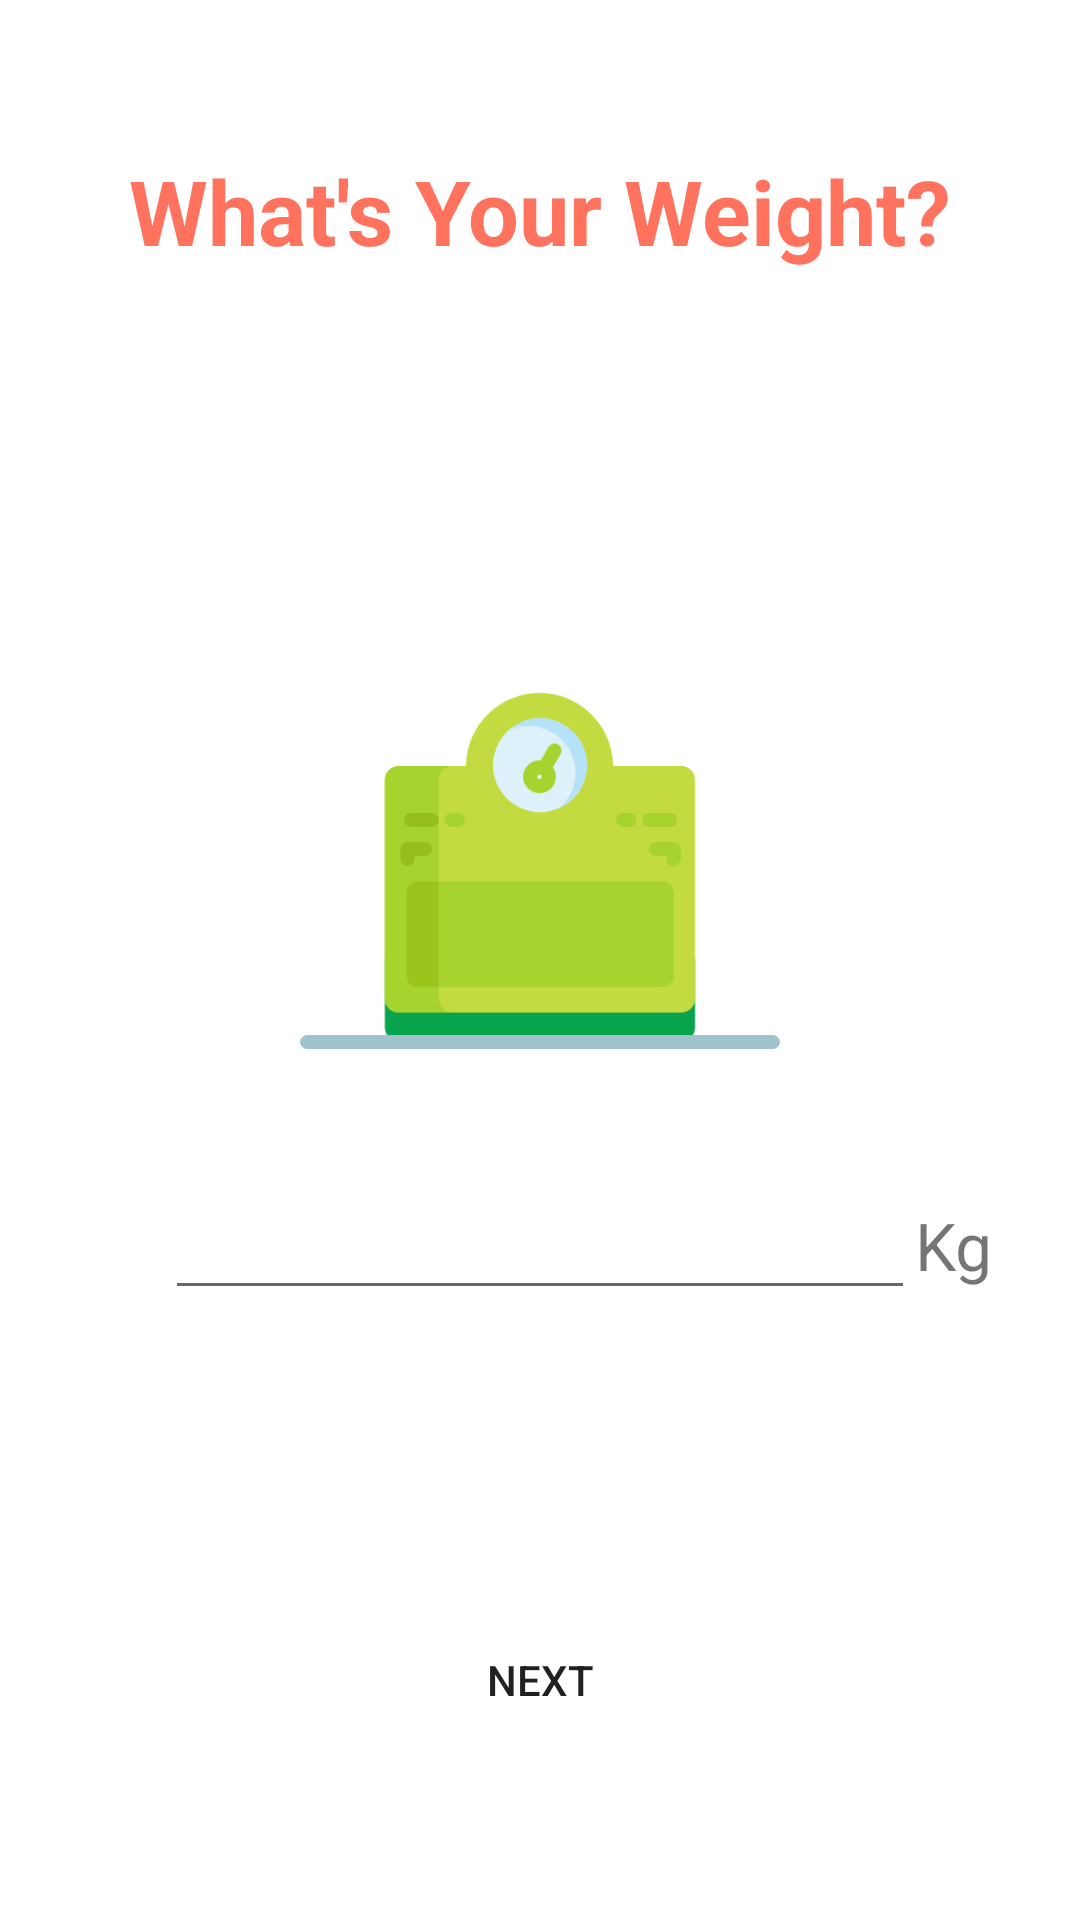

Android layout source for this screen:
<!-- AndroidManifest.xml: application theme Theme.CalorieQuest -->
<!-- res/layout/activity_weight.xml -->
<?xml version="1.0" encoding="utf-8"?>
<RelativeLayout xmlns:android="http://schemas.android.com/apk/res/android"
    xmlns:app="http://schemas.android.com/apk/res-auto"
    xmlns:tools="http://schemas.android.com/tools"
    android:layout_width="match_parent"
    android:layout_height="match_parent"
    tools:context=".Activities.GenderActivity">


    <TextView
        android:id="@+id/heading"
        android:layout_width="wrap_content"
        android:layout_height="wrap_content"
        android:text="What's Your Weight?"
        android:textSize="30sp"
        android:textColor="@color/orange"
        android:textStyle="bold"
        android:layout_centerHorizontal="true"
        android:layout_marginTop="50dp"/>

    <ImageView
        android:id="@+id/icon"
        android:layout_width="160dp"
        android:layout_height="160dp"
        android:src="@drawable/weight_icon"
        android:layout_centerHorizontal="true"
        android:layout_below="@id/heading"
        android:layout_marginTop="120dp"/>

    <EditText
        android:id="@+id/weightEditText"
        android:layout_width="250dp"
        android:layout_height="wrap_content"
        android:layout_centerHorizontal="true"
        android:layout_below="@id/icon"
        android:layout_marginTop="20dp"
        android:textSize="22sp"
        android:textColor="@color/orange"
        />

    <TextView
        android:layout_width="wrap_content"
        android:layout_height="wrap_content"
        android:layout_toEndOf="@id/weightEditText"
        android:layout_alignBaseline="@id/weightEditText"
        android:text="Kg"
        android:textSize="22sp"/>


    <Button
        android:id="@+id/nextButton"
        android:layout_width="250dp"
        android:layout_height="60dp"
        android:text="next"
        android:layout_alignParentBottom="true"
        android:layout_centerHorizontal="true"
        android:layout_marginBottom="50dp"
        android:layout_marginStart="40dp"
        android:background="@drawable/button_background"
        />
</RelativeLayout>
<!-- resources referenced by this layout -->
<resources>
  <color name="orange">#FF725E</color>
  <!-- drawable weight_icon: png bitmap (drawable-v24, 11050 bytes) -->
  <style name="Theme.CalorieQuest" parent="Theme.MaterialComponents.Light.NoActionBar">
          
          <item name="colorPrimary">@color/orange</item>
          <item name="colorPrimaryVariant">@color/orange</item>
          <item name="colorOnPrimary">@color/white</item>
          
          <item name="colorSecondary">@color/orange</item>
          <item name="colorSecondaryVariant">@color/orange</item>
          <item name="colorOnSecondary">@color/white</item>
          
          <item name="android:statusBarColor">?attr/colorPrimaryVariant</item>
          
          <item name="android:windowTranslucentStatus">true</item>
      </style>
  <color name="white">#FFFFFFFF</color>
</resources>
